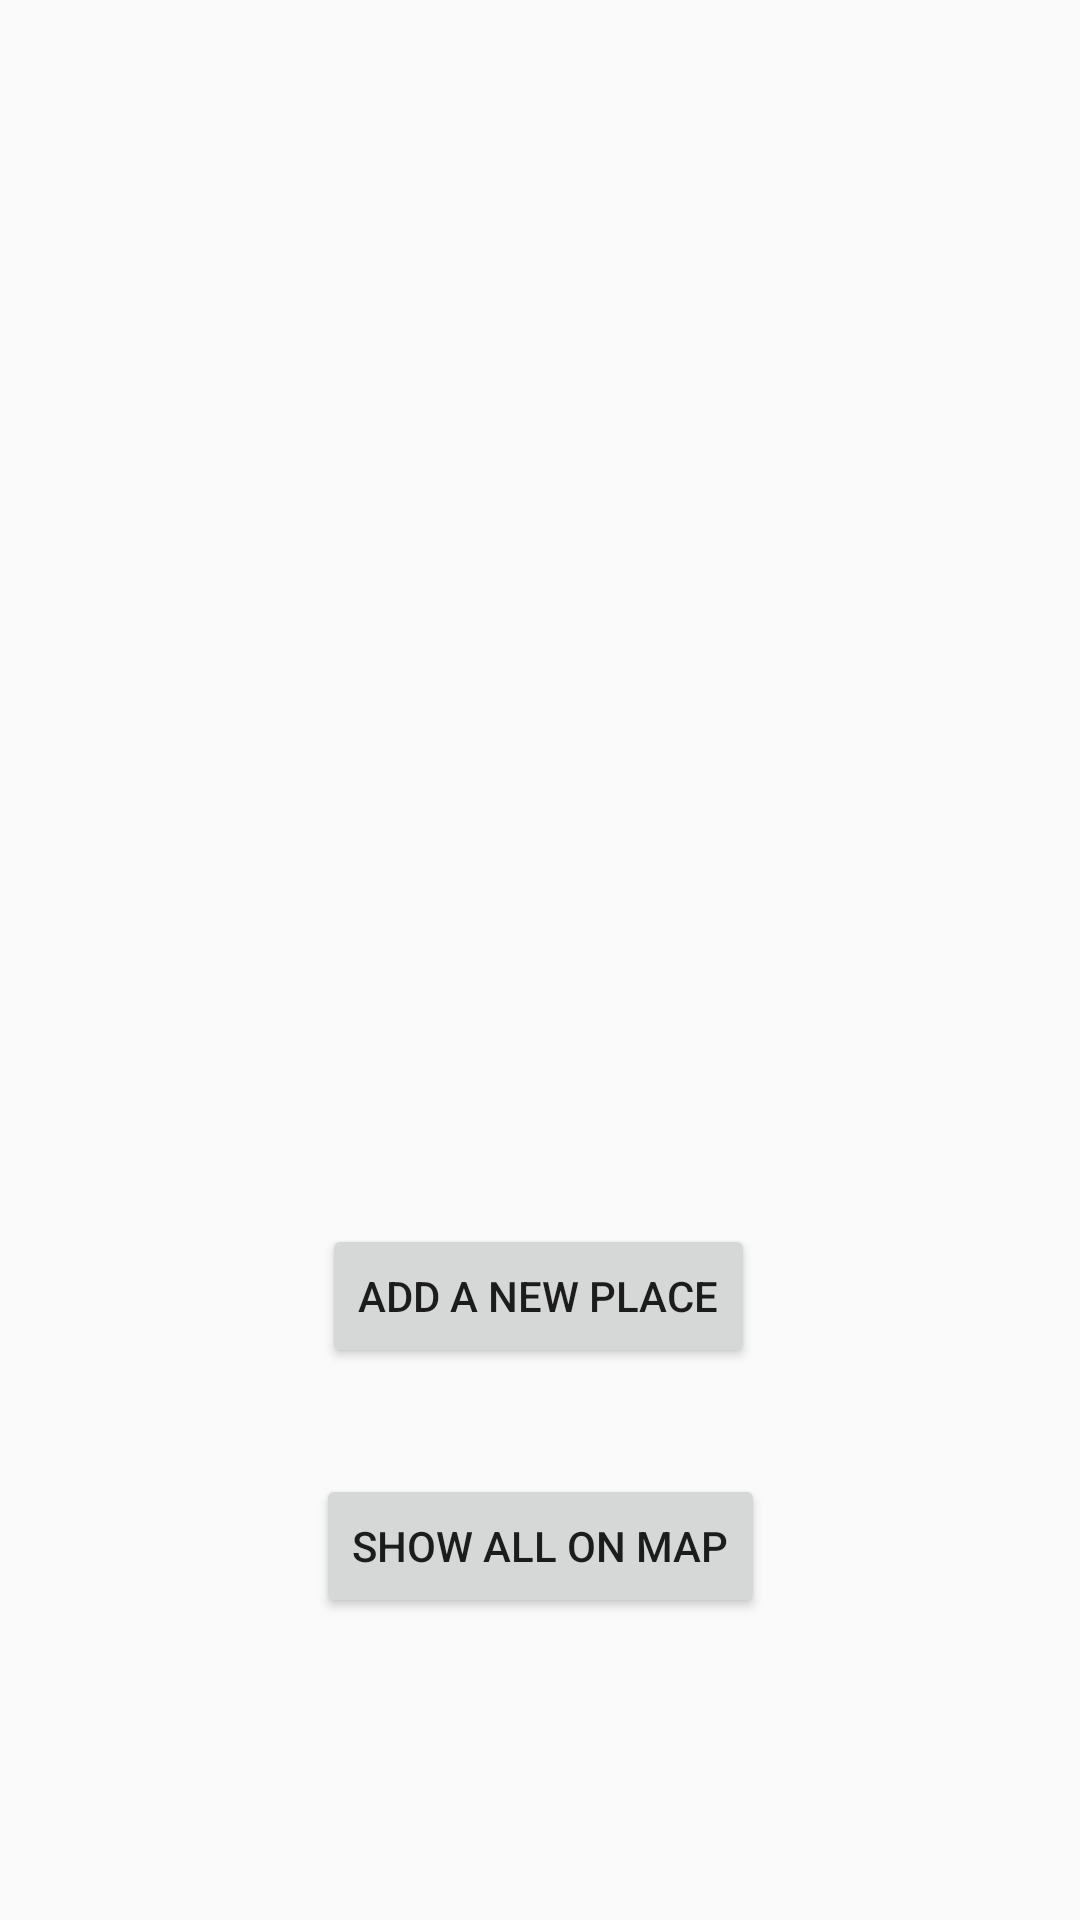

Reconstruct the res/layout file that produces this screen, plus the resources it refers to.
<!-- AndroidManifest.xml: application theme Theme.RestaurantMapApp -->
<!-- res/layout/activity_main.xml -->
<?xml version="1.0" encoding="utf-8"?>
<androidx.constraintlayout.widget.ConstraintLayout xmlns:android="http://schemas.android.com/apk/res/android"
    xmlns:app="http://schemas.android.com/apk/res-auto"
    xmlns:tools="http://schemas.android.com/tools"
    android:layout_width="match_parent"
    android:layout_height="match_parent"
    tools:context=".MainActivity">

    <Button
        android:id="@+id/buttonAdd"
        android:layout_width="wrap_content"
        android:layout_height="wrap_content"
        android:onClick="onClickAdd"
        android:text="ADD A NEW PLACE"
        app:layout_constraintBottom_toBottomOf="parent"
        app:layout_constraintEnd_toEndOf="parent"
        app:layout_constraintHorizontal_bias="0.498"
        app:layout_constraintStart_toStartOf="parent"
        app:layout_constraintTop_toTopOf="parent"
        app:layout_constraintVertical_bias="0.689" />

    <Button
        android:id="@+id/buttonShow"
        android:layout_width="wrap_content"
        android:layout_height="wrap_content"
        android:onClick="onClickShow"
        android:text="SHOW ALL ON MAP"
        app:layout_constraintBottom_toBottomOf="parent"
        app:layout_constraintEnd_toEndOf="parent"
        app:layout_constraintStart_toStartOf="parent"
        app:layout_constraintTop_toBottomOf="@+id/buttonAdd"
        app:layout_constraintVertical_bias="0.261" />

    <ImageView
        android:id="@+id/imageView"
        android:layout_width="wrap_content"
        android:layout_height="wrap_content"
        android:layout_marginTop="16dp"
        app:layout_constraintBottom_toTopOf="@+id/buttonAdd"
        app:layout_constraintEnd_toEndOf="parent"
        app:layout_constraintHorizontal_bias="0.496"
        app:layout_constraintStart_toStartOf="parent"
        app:layout_constraintTop_toTopOf="parent"
        app:layout_constraintVertical_bias="0.502"
        app:srcCompat="@drawable/icon" />
</androidx.constraintlayout.widget.ConstraintLayout>
<!-- resources referenced by this layout -->
<resources>
  <style name="Theme.RestaurantMapApp" parent="Theme.AppCompat.Light.DarkActionBar">
          
          <item name="colorPrimary">@color/purple_500</item>
          <item name="colorPrimaryDark">@color/purple_700</item>
          <item name="colorAccent">@color/teal_200</item>
          
      </style>
  <!-- not gathered from this repository: default colours our renderer supplied (Android Studio template values) -->
  <color name="purple_500">#FF6200EE</color>
  <color name="purple_700">#FF3700B3</color>
  <color name="teal_200">#FF03DAC5</color>
</resources>
